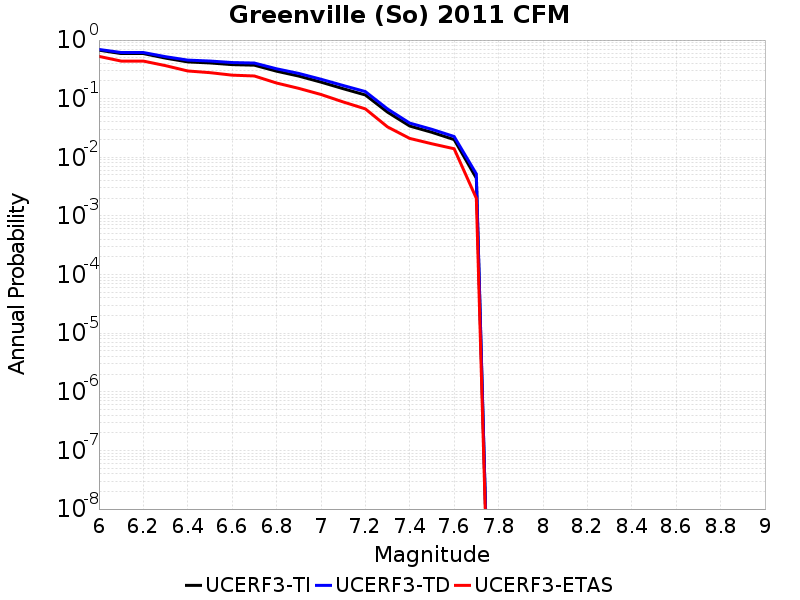

The data file committed next to this chart (first rows):
Magnitude, UCERF3-TI Prob, UCERF3-TD Prob, UCERF3-ETAS Prob
6.0, 0.6726, 0.6918, 0.527
6.1, 0.5885, 0.6134, 0.438
6.2, 0.5885, 0.6134, 0.438
6.3, 0.492, 0.5206, 0.366
6.4, 0.424, 0.4551, 0.297
6.5, 0.407, 0.4388, 0.278
6.6, 0.3812, 0.4136, 0.252
6.7, 0.3729, 0.4055, 0.244
6.8, 0.2945, 0.3236, 0.185
6.9, 0.243, 0.2697, 0.15
7.0, 0.1917, 0.2147, 0.118
7.1, 0.1482, 0.1679, 0.088
7.2, 0.1157, 0.1323, 0.067
7.3, 0.05889, 0.06678, 0.033
7.4, 0.03414, 0.03834, 0.021
7.5, 0.02667, 0.03, 0.017
7.6, 0.02005, 0.02264, 0.014
7.7, 0.004407, 0.005202, 0.002
